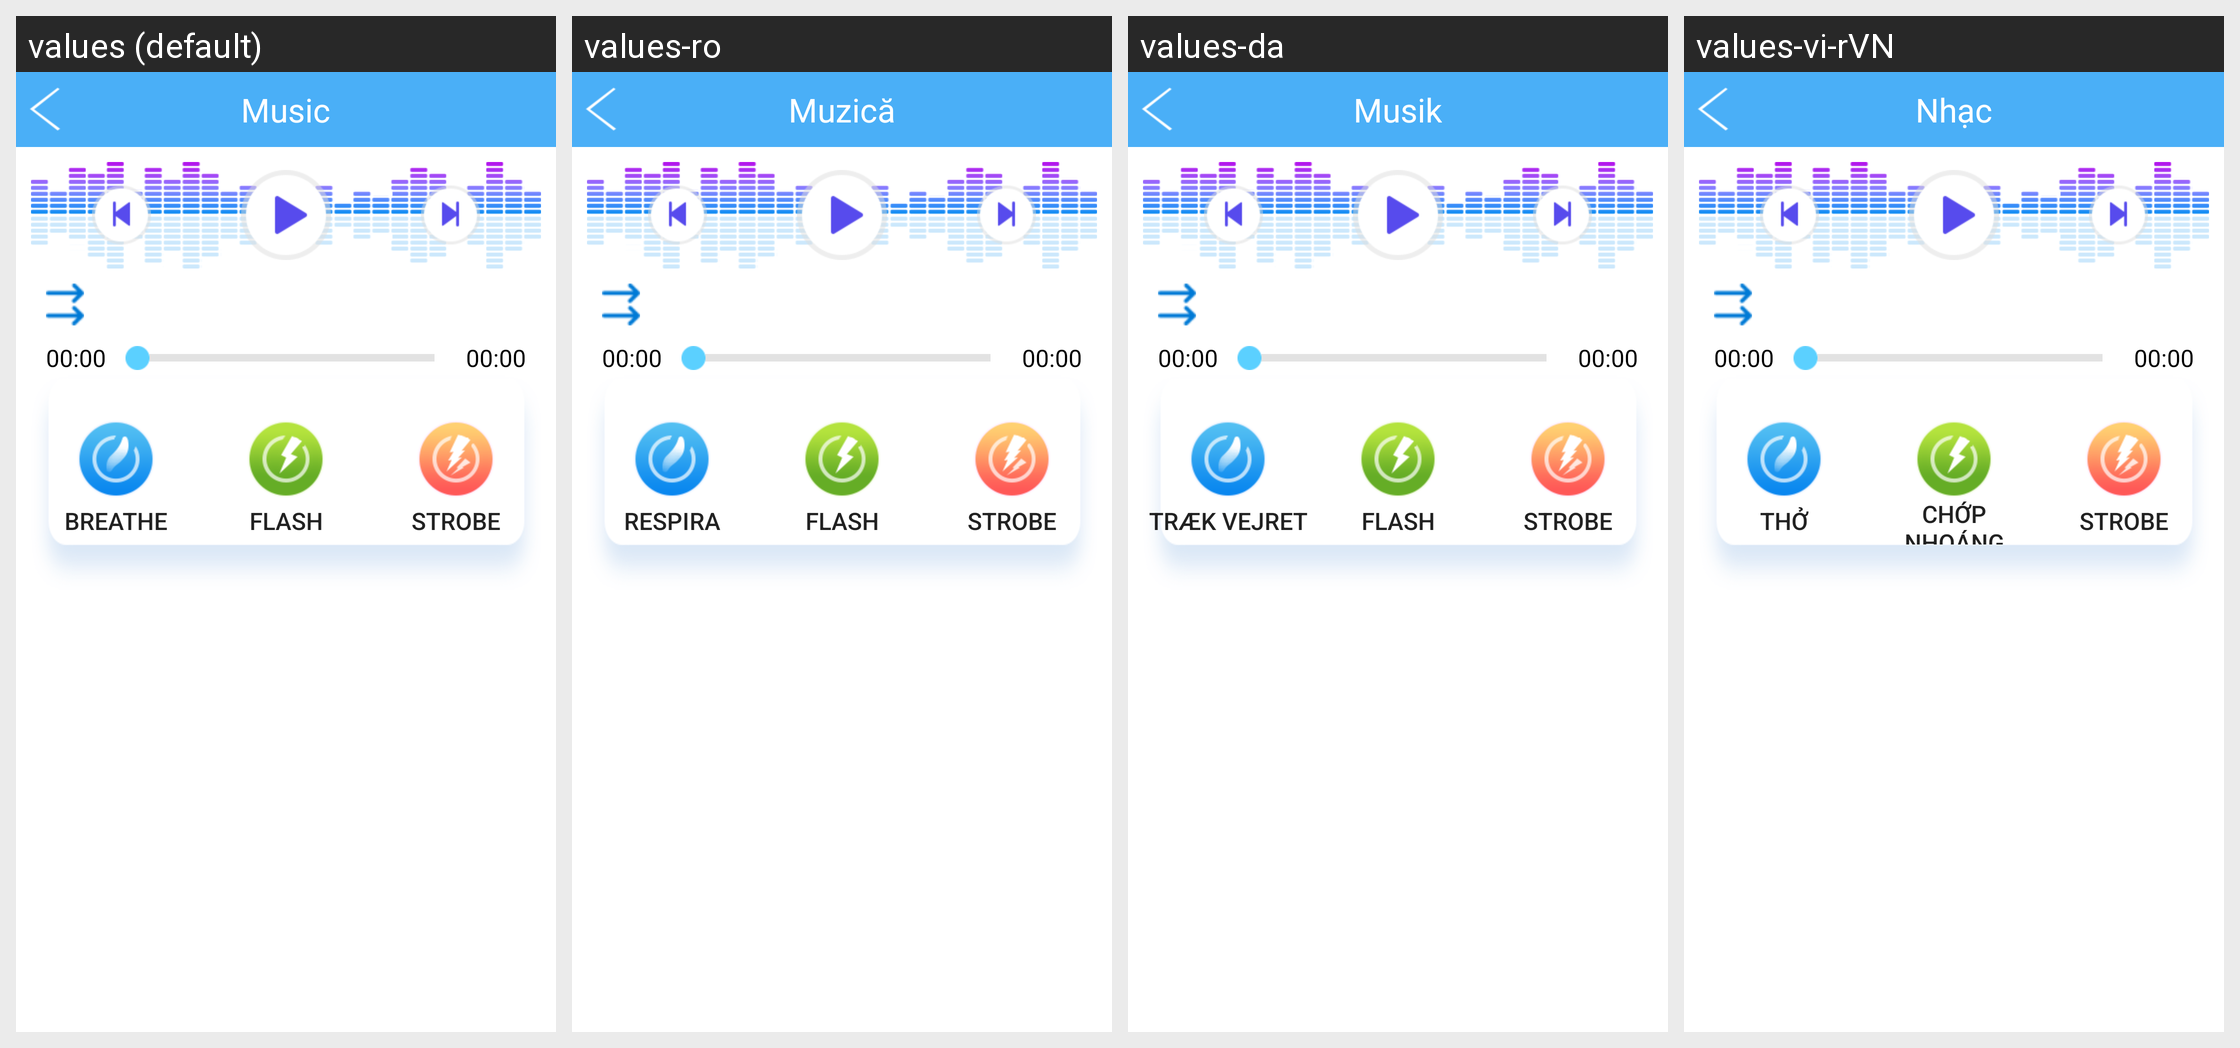

The Android screen above is rendered under several locales of the same app. Produce the string resources it draws, with the default and per-locale values.
Android screen res/layout/activity_music_like.xml rendered under 4 locales, left to right: values (default), values-ro, values-da, values-vi-rVN. Device: Nexus 5 (rendered at 1080×1920; each locale shown at half size, 540×960, under a caption strip naming it); theme AppTheme.
Other locales in the repository, not shown: values-de, values-de-rDE, values-en, values-es, values-fr, values-fr-rFR, values-it, values-ja, values-ja-rJP, values-ko, values-ko-rKR, values-nl, values-pl, values-pt, values-ru, values-tr, values-zh, values-zh-rCN, values-zh-rHK, values-zh-rTW.
Strings drawn on this screen, with the default value and each locale's value (text and hints the layout hard-codes, and strings that could not be matched under every locale, appear in the picture but are not listed):

tab_music
  values: Music
  values-ro: Muzică
  values-da: Musik
  values-vi-rVN: Nhạc

breathe
  values: Breathe
  values-ro: Respira
  values-da: Træk vejret
  values-vi-rVN: Thở

flash
  values: Flash
  values-ro: Flash
  values-da: Flash
  values-vi-rVN: Chớp nhoáng

strobe
  values: Strobe
  values-ro: Strobe
  values-da: Strobe
  values-vi-rVN: Strobe
